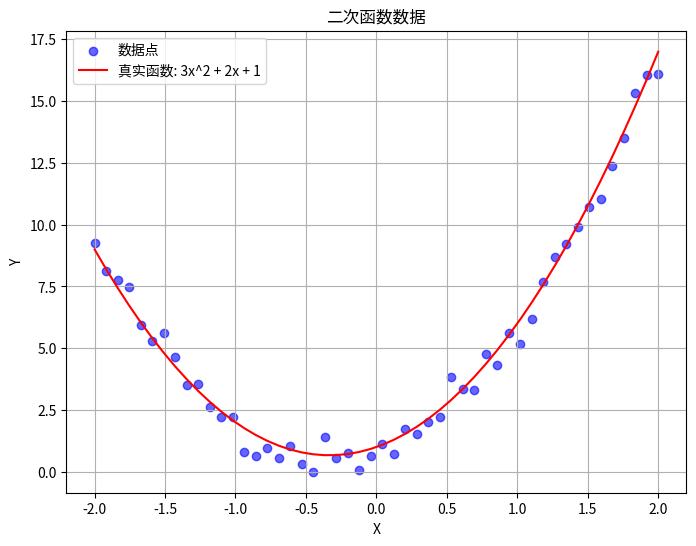
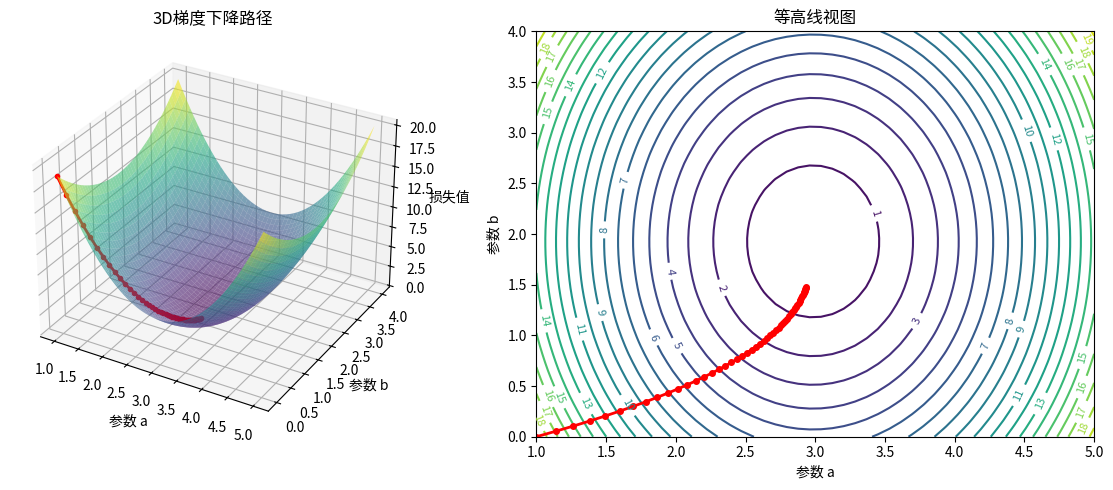

The script that saved these images, in order:
import sys
import matplotlib
import numpy as np
import matplotlib.pyplot as plt
from mpl_toolkits.mplot3d import Axes3D
from matplotlib.animation import FuncAnimation

if sys.platform.startswith('win'):
    matplotlib.rcParams['font.family'] = ['SimHei'] # Windows的中文字体
elif sys.platform.startswith('darwin'):
    matplotlib.rcParams['font.family'] = ['Arial Unicode MS'] # Mac的中文字体
matplotlib.rcParams['axes.unicode_minus'] = False 

# 生成简单的二次函数数据
np.random.seed(42)
X = np.linspace(-2, 2, 50)
Y = 3 * X**2 + 2 * X + 1 + np.random.normal(0, 0.5, len(X))

# 显示X和Y数据点
plt.figure(figsize=(8, 6))
plt.scatter(X, Y, color='blue', alpha=0.6, label='数据点')
plt.plot(X, 3 * X**2 + 2 * X + 1, 'r-', label='真实函数: 3x^2 + 2x + 1')
plt.xlabel('X')
plt.ylabel('Y')
plt.title('二次函数数据')
plt.legend()
plt.grid(True)
plt.show()


# 损失函数：对于 y = ax^2 + bx + c，只优化 a 和 b（固定 c=1）
def loss_function(a, b):
    y_pred = a * X**2 + b * X + 1
    return np.mean((y_pred - Y)**2)

# 计算梯度
def compute_gradients(a, b):
    y_pred = a * X**2 + b * X + 1
    error = y_pred - Y
    da = 2 * np.mean(error * X**2)
    db = 2 * np.mean(error * X)
    return da, db

# 创建参数网格用于绘制损失面
a_range = np.linspace(1, 5, 50)
b_range = np.linspace(0, 4, 50)
A, B = np.meshgrid(a_range, b_range)
Z = np.array([[loss_function(a, b) for a in a_range] for b in b_range])

# 梯度下降
a, b = 1.0, 0.0  # 初始参数
lr = 0.01
path = [(a, b, loss_function(a, b))]

for i in range(100):
    da, db = compute_gradients(a, b)
    a -= lr * da
    b -= lr * db
    loss = loss_function(a, b)
    print(f"i={i}, a={a:.4f}, b={b:.4f}, loss={loss:.4f}")
    if loss < 0.5:
        print(f"最优参数: a={a:.4f}, b={b:.4f}")
        break
    path.append((a, b, loss))

path = np.array(path)

# 3D可视化
fig = plt.figure(figsize=(12, 5))

# 静态3D图
ax1 = fig.add_subplot(121, projection='3d')
ax1.plot_surface(A, B, Z, alpha=0.6, cmap='viridis')
ax1.plot(path[:, 0], path[:, 1], path[:, 2], 'ro-', markersize=3, linewidth=2)
ax1.set_xlabel('参数 a')
ax1.set_ylabel('参数 b')
ax1.set_zlabel('损失值')
ax1.set_title('3D梯度下降路径')

# 等高线图
ax2 = fig.add_subplot(122)
contour = ax2.contour(A, B, Z, levels=20)
ax2.clabel(contour, inline=True, fontsize=8)
ax2.plot(path[:, 0], path[:, 1], 'ro-', markersize=4, linewidth=2)
ax2.set_xlabel('参数 a')
ax2.set_ylabel('参数 b')
ax2.set_title('等高线视图')

plt.tight_layout()
plt.show()

# 动画版本
fig2 = plt.figure(figsize=(10, 8))
ax = fig2.add_subplot(111, projection='3d')

def animate(frame):
    ax.clear()
    ax.plot_surface(A, B, Z, alpha=0.3, cmap='viridis')
    
    # 显示到当前帧的路径
    current_path = path[:frame+1]
    ax.plot(current_path[:, 0], current_path[:, 1], current_path[:, 2], 
            'ro-', markersize=4, linewidth=2)
    
    # 当前点
    if frame < len(path):
        ax.scatter(path[frame, 0], path[frame, 1], path[frame, 2], 
                  color='red', s=100, alpha=1)
    
    ax.set_xlabel('参数 a')
    ax.set_ylabel('参数 b')
    ax.set_zlabel('损失值')
    ax.set_title(f'3D梯度下降动画 - 步骤 {frame}')

ani = FuncAnimation(fig2, animate, frames=len(path), interval=200, repeat=True)
plt.show()